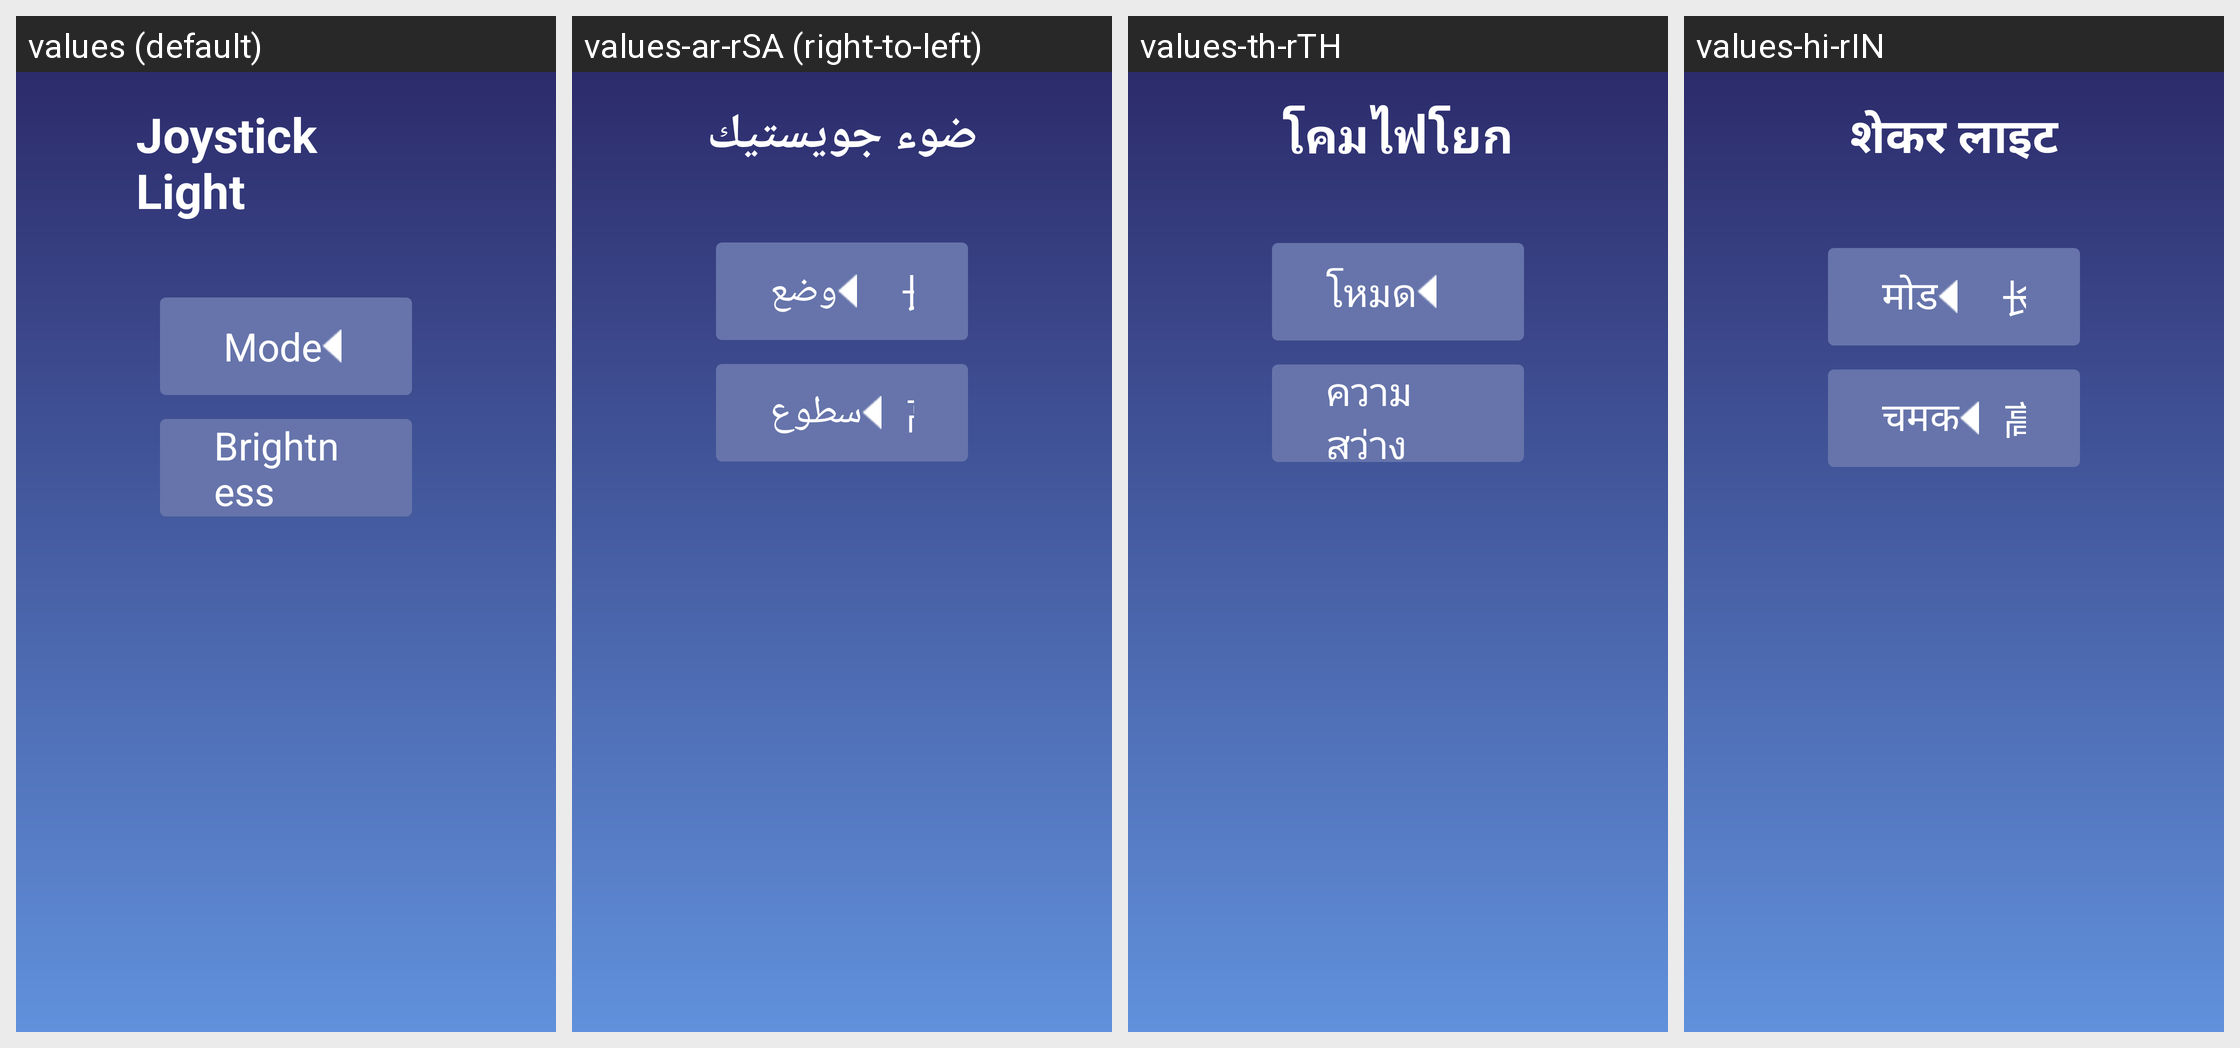

The same Android screen rendered under several of its app's locales, left to right. List the strings drawn on it with the default value and each locale's translation.
Android screen res/layout/activity_light.xml rendered under 4 locales, left to right: values (default), values-ar-rSA (right-to-left), values-th-rTH, values-hi-rIN. Device: Nexus 5 (rendered at 1080×1920; each locale shown at half size, 540×960, under a caption strip naming it); theme Theme.TwdGameSetting.
Other locales in the repository, not shown: values-bg-rBG, values-cs-rCZ, values-da-rDK, values-de-rDE, values-el-rGR, values-en-rUS, values-es-rES, values-fa-rIR, values-fi-rFI, values-fil-rPH, values-fr-rFR, values-hr-rHR, values-hu-rHU, values-in-rID, values-it-rIT, values-iw-rIL, values-ja-rJP, values-ko-rKR, values-lt-rLT, values-lv-rLV, values-ms-rMY, values-nb-rNO, values-nl-rNL, values-pl-rPL, values-pt-rPT, values-ro-rRO, values-ru-rRU, values-sk-rSK, values-sl-rSI, values-sv-rSE, values-tr-rTR, values-uk-rUA, values-vi-rVN, values-zh-rCN.
Strings drawn on this screen, with the default value and each locale's value (text and hints the layout hard-codes, and strings that could not be matched under every locale, appear in the picture but are not listed):

light
  values: Joystick Light
  values-ar-rSA: ضوء جويستيك
  values-th-rTH: โคมไฟโยก
  values-hi-rIN: शेकर लाइट

light_mode_title
  values:  Mode
  values-ar-rSA: وضع
  values-th-rTH: โหมด
  values-hi-rIN: मोड

index_bright
  values: Brightness
  values-ar-rSA: سطوع
  values-th-rTH: ความสว่าง
  values-hi-rIN: चमक
